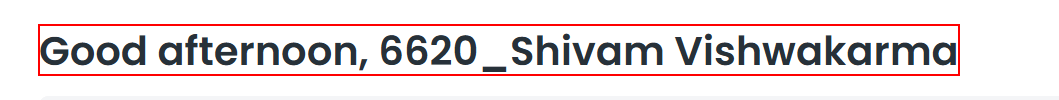
Workflow: Wait Element Vanish

Step 1: Wait Element Vanish 'AP-TYPOGRAPHY' on the ap-typography
